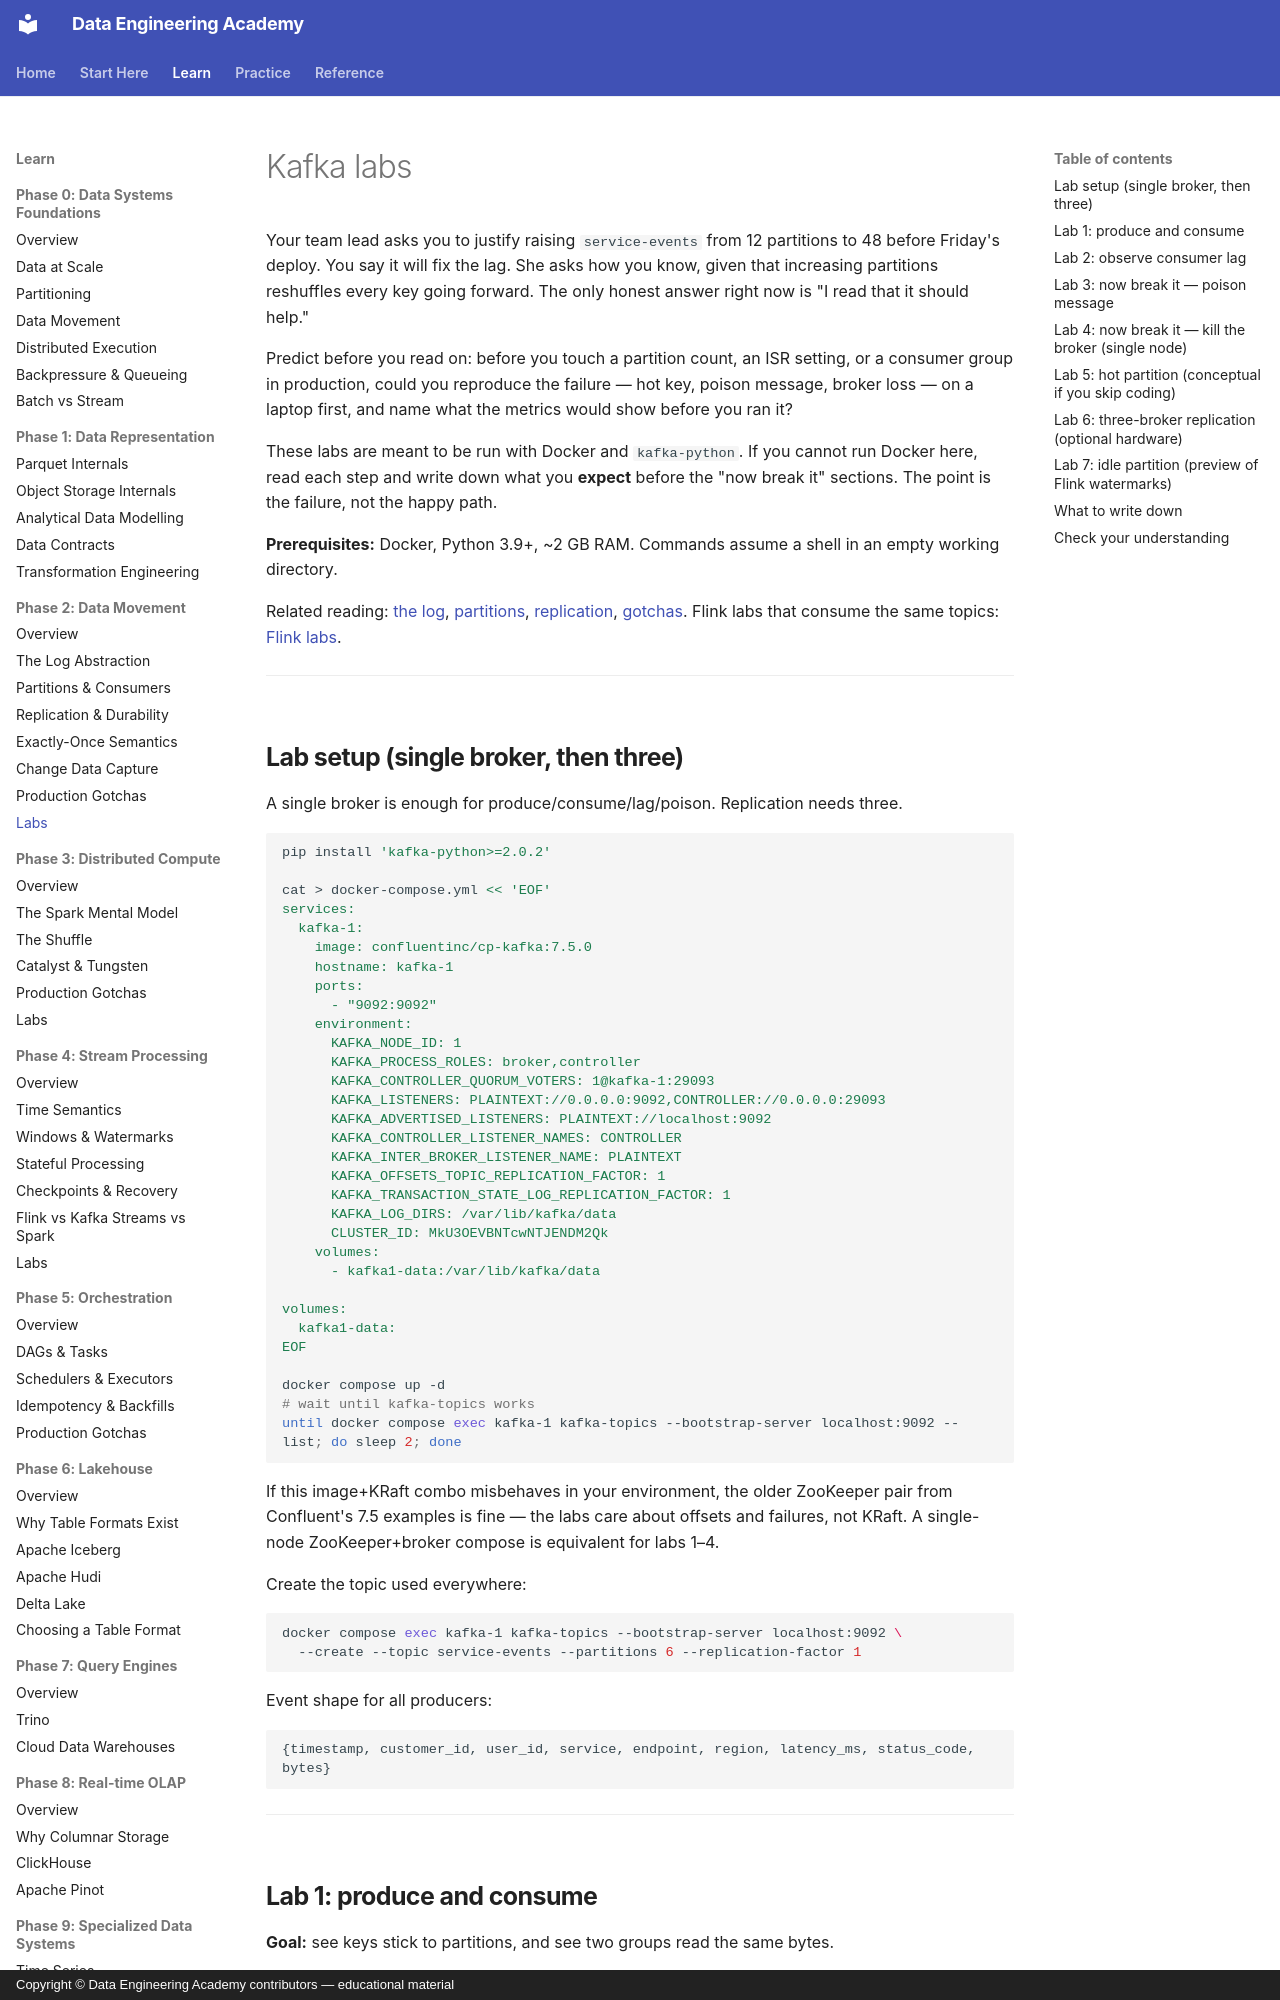

repository: sanketn26/data-engineering · page: kafka/labs/index.html · generator: mkdocs · copyright: Copyright © Data Engineering Academy contributors — educational material

---
description: "Hands-on Kafka labs: reproduce lag, hot partitions, and broker failure on a laptop before touching production settings."
---

# Kafka labs

Your team lead asks you to justify raising `service-events` from 12 partitions to 48 before Friday's deploy. You say it will fix the lag. She asks how you know, given that increasing partitions reshuffles every key going forward. The only honest answer right now is "I read that it should help."

Predict before you read on: before you touch a partition count, an ISR setting, or a consumer group in production, could you reproduce the failure — hot key, poison message, broker loss — on a laptop first, and name what the metrics would show before you ran it?

These labs are meant to be run with Docker and `kafka-python`. If you cannot run Docker here, read each step and write down what you **expect** before the "now break it" sections. The point is the failure, not the happy path.

**Prerequisites:** Docker, Python 3.9+, ~2 GB RAM. Commands assume a shell in an empty working directory.

Related reading: [the log](log.md), [partitions](partitions.md), [replication](replication.md), [gotchas](gotchas.md). Flink labs that consume the same topics: [Flink labs](../flink/labs.md).

---
